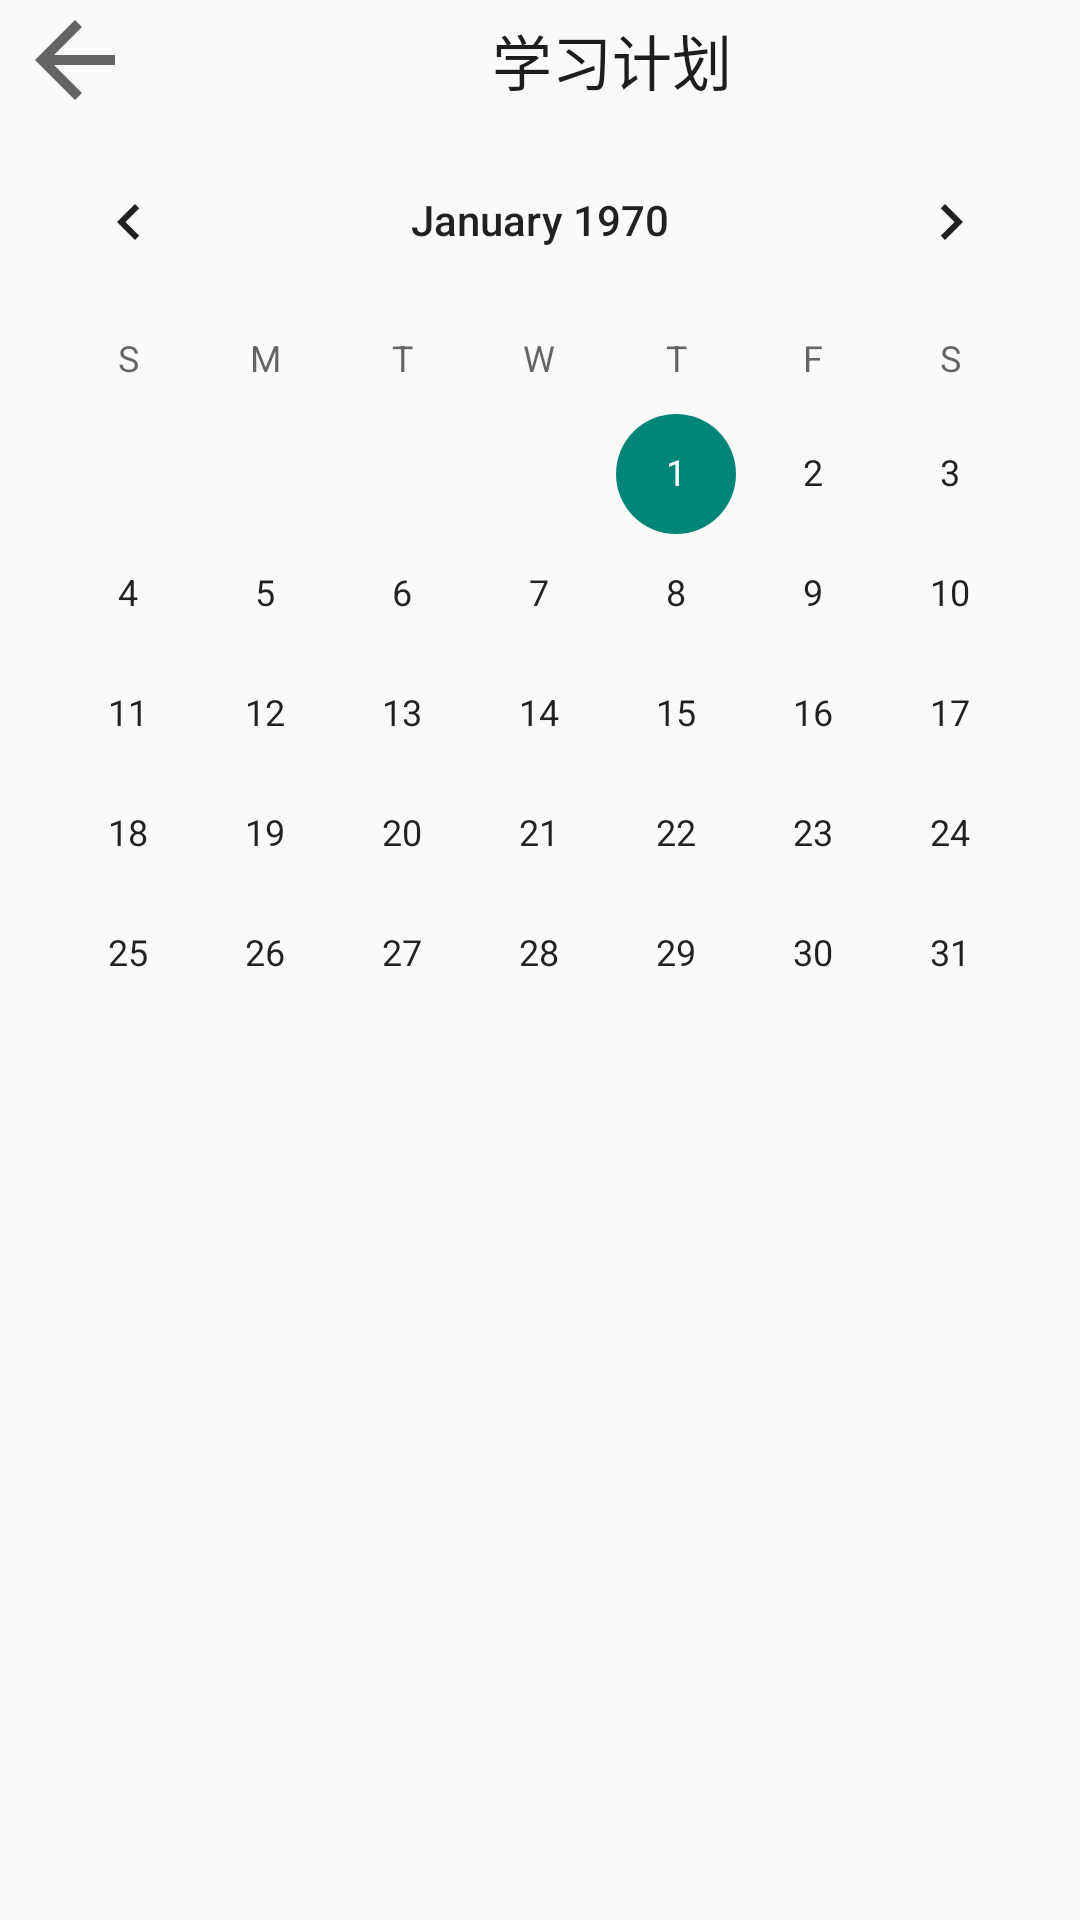

Reconstruct the res/layout file that produces this screen, plus the resources it refers to.
<!-- AndroidManifest.xml: application theme Theme.AppCompat.Light.NoActionBar -->
<!-- res/layout/activity_plan.xml -->
<?xml version="1.0" encoding="utf-8"?>
<LinearLayout xmlns:android="http://schemas.android.com/apk/res/android"
    xmlns:app="http://schemas.android.com/apk/res-auto"
    xmlns:tools="http://schemas.android.com/tools"
    android:layout_width="match_parent"
    android:layout_height="match_parent"
    android:orientation="vertical"
    tools:context=".activity.PlanActivity">

    <androidx.constraintlayout.widget.ConstraintLayout
        android:layout_width="match_parent"
        android:layout_height="40dp">

        <ImageView
            android:id="@+id/return_img"
            android:layout_width="50dp"
            android:layout_height="match_parent"
            app:layout_constraintStart_toStartOf="parent"
            app:layout_constraintTop_toTopOf="parent"
            app:srcCompat="?attr/actionModeCloseDrawable" />

        <TextView
            android:id="@+id/plan_txt"
            android:layout_width="100dp"
            android:layout_height="match_parent"
            android:layout_marginStart="104dp"
            android:gravity="center"
            android:text="@string/study_plan"
            android:textColor="#1E1D1D"
            android:textSize="20sp"
            app:layout_constraintStart_toEndOf="@+id/return_img"
            app:layout_constraintTop_toTopOf="parent" />
    </androidx.constraintlayout.widget.ConstraintLayout>

    <CalendarView
        android:id="@+id/calendarView"
        android:layout_width="match_parent"
        android:layout_height="wrap_content" />
</LinearLayout>
<!-- resources referenced by this layout -->
<resources>
  <string name="study_plan">学习计划</string>
</resources>
